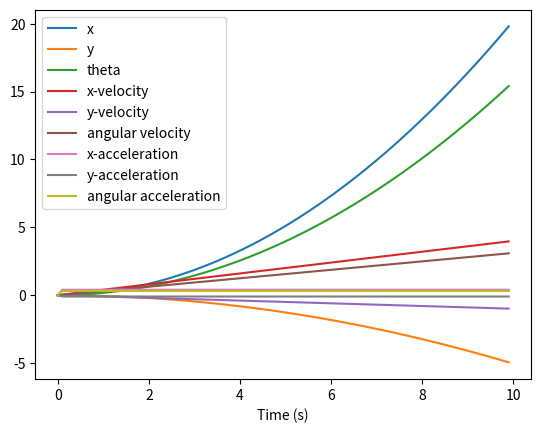
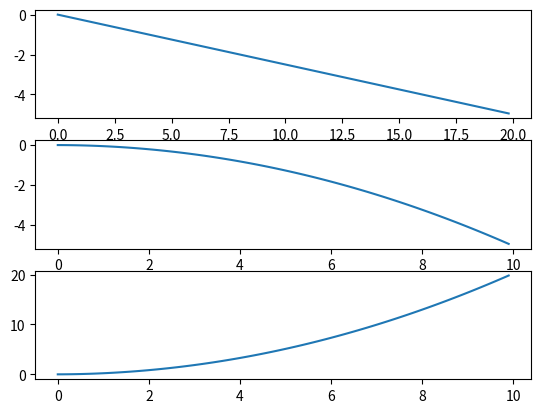

Reproduce these figures in Python, in order.
import numpy as np

g = 9.81
water_density = 1000


# Problem 1
# calculates the buoyancy force exerted on a object submerged in water.
def calculate_buoyancy(v, density_fluid):
    if v <= 0 or density_fluid <= 0:
        raise ValueError(
            "The volume of the object and the density of the fluid has to be greater than 0"
        )
    else:
        return v * density_fluid * g


# Problem 2
# determines whether an object will float or sink in water.
def will_it_float(v, mass):
    if v <= 0 or mass <= 0:
        raise ValueError(
            "The volume of the object and the mass of the object has to be greater than 0."
        )
    elif calculate_buoyancy(v, water_density) > mass * g:
        return True
    elif calculate_buoyancy(v, water_density) < mass * g:
        return False
    else:
        return None


# Problem 3
# calculates the pressure at a given depth in water.
def calculate_pressure(depth):
    surface_pressure = 101325
    if depth < 0:
        raise ValueError("The depth has to be greater than or equal to 0.")
    else:
        return water_density * g * depth + surface_pressure


# Problem 4
#  calculates the acceleration of an object given the force applied to it and its mass.
# F is the force applied to the object in Newtons
# m is the mass of object in kilograms
def calculate_acceleration(F, m):
    if m <= 0:
        raise ValueError("The mass has to be greater than zero")
    return F / m


# Problem 5
# calculates the angular acceleration of an object given the torque applied to it and its moment of inertia.
# tau is the torque applied to the object in Newton-meters
# I is the moment of inertia of the object in kg m^2
def calculate_angular_acceleration(tau, I):
    if tau < 0 or I <= 0:
        raise ValueError("The moment of inertia has to be greater than zero")
    return tau / I


# Problem 6
# calculates the torque applied to an object given the force applied to it and the distance from the axis of rotation to the point where the force is applied.
# F_magnitude is the magnitude of force applied to the object in Newtons.
# F_direction is the direction of the force applied to the object in degrees.
# r is the distance from the axis of rotation to the point where the force is applied in meters.
def calculate_torque(F_magnitude, F_direction, r):
    if F_magnitude < 0 or r < 0:
        raise ValueError(
            "The magnitude of the force applied and radius has to be greater than or equal to zero."
        )
    return r * F_magnitude * np.sin(np.radians(F_direction))


# Problem 7
# calculates the moment of inertia of an object given its mass and the distance from the axis of rotation to the center of mass of the object.
# m is the mass of the object in kilograms
# r is the distance from the axis of rotation to the center of mass of the object in meters
def calculate_moment_of_inertia(m, r):
    if m <= 0 or r < 0:
        raise ValueError(
            "The mass of the object must be greater than zero and the radius has to be greater than or equal to zero."
        )
    return m * np.power(r, 2)


# Problem 8-1
# calculates the acceleration of the AUV in the 2D plane.
# F_magnitude is the magnitude of force applied by the thruster in Newtons.
# F_angle is the angle of the force applied by the thruster in radians.
# mass is the mass of the AUV in kilograms. The default value is 100kg.
# volume is the volume of the AUV in cubic meters. The default value is 0.1m^3.
# thruster_distance is the distance from the center of mass of the AUV to the thruster in meters. The default value is 0.5m.
def calculate_auv_acceleration(
    F_magnitude, F_angle, mass=100, volume=0.1, thruster_distance=0.5
):
    if F_magnitude < 0 or mass <= 0 or volume <= 0 or thruster_distance < 0:
        raise ValueError("Invalid input.")
    x_acceleration = calculate_acceleration(F_magnitude * np.cos(F_angle), mass)
    y_acceleration = calculate_acceleration(F_magnitude * np.sin(F_angle), mass)
    acceleration = np.array([x_acceleration, y_acceleration])
    return acceleration


# Problem 8-2
# calculates the angular acceleration of the AUV.
# F_magnitude is the magnitude of force applied by the thruster in Newtons.
# F_angle is the angle of the force applied by the thruster in radians.
# inertia is the moment of inertia of the AUV in kg m^2. The default value is 1kg m^2.
# thruster_distance is the distance from the center of mass of the AUV to the thruster in meters. The default value is 0.5m.
def calculate_auv_angular_acceleration(
    F_magnitude, F_angle, inertia=1, thruster_distance=0.5
):
    if F_magnitude < 0 or inertia <= 0 or thruster_distance < 0:
        raise ValueError("Invalid input.")
    torque = thruster_distance * F_magnitude * np.sin(F_angle)
    return calculate_angular_acceleration(torque, inertia)


# Problem 9-1
# calculates the acceleration of the AUV in the 2D plane.
# T is an np.ndarray of the magnitudes of the forces applied by the thrusters in Newtons.
# alpha is the angle of the thrusters in radians.
# mass is the mass of the AUV in kilograms. The default value is 100kg.
def calculate_auv2_acceleration(T, alpha, mass=100):
    if not isinstance(T, np.ndarray):
        raise TypeError(
            "T is an np.ndarray of the magnitudes of the forces applied by the thrusters in Newtons."
        )
    if T.size != 4:
        raise ValueError("T must have 4 values.")
    if mass <= 0:
        raise ValueError("Mass must be greater than zero.")

    force_robot = (
        np.array(
            [
                [np.cos(alpha), np.cos(alpha), -np.cos(alpha), -np.cos(alpha)],
                [np.sin(alpha), -np.sin(alpha), -np.sin(alpha), np.sin(alpha)],
            ]
        )
        @ T
    )
    rotation_matrix = np.array(
        [[np.cos(alpha), np.sin(alpha)], [-np.sin(alpha), np.cos(alpha)]]
    )
    force_universal = rotation_matrix @ force_robot

    acceleration_universal = force_universal / mass

    return acceleration_universal


# Problem 9-2
# calculates the angular acceleration of the AUV.
# T is an np.ndarray of the magnitudes of the forces applied by the thrusters in Newtons.
# alpha is the angle of the thrusters in radians.
# L is the distance from the center of mass of the AUV to the thrusters in meters.
# l is the distance from the center of mass of the AUV to the thrusters in meters.
# L is horizontal and l is vertical
# inertia is the moment of inertia of the AUV in kg m^2. The default value is 100kg m^2
def calculate_auv2_angular_acceleration(T, alpha, L, l, inertia=100):
    if not isinstance(T, np.ndarray):
        raise TypeError(
            "T is an np.ndarray of the magnitudes of the forces applied by the thrusters in Newtons."
        )
    if T.size != 4:
        raise ValueError("T must have 4 values.")
    if L <= 0 or l <= 0 or inertia <= 0:
        raise ValueError("Invalid input.")
    radius = np.sqrt(np.power(L, 2) + np.power(l, 2))
    beta = np.arctan(l / L)
    np.reshape(T, 4)
    directions = np.array([[1], [-1], [1], [-1]])

    torque = radius * np.sin(alpha + beta) * T @ directions

    return (torque / inertia).astype(float)


# Problem 10-1
# origin velocity of 0 m/s
# can move in all direction
# can rotate in either direction
# can move and rotate simultaneously
def simulate_auv2_motion(
    T, alpha, L, l, mass=100, inertia=100, dt=0.1, t_final=10, x0=0, y0=0, theta0=0
):
    t = np.arange(0, t_final, dt)
    x = np.zeros_like(t)
    y = np.zeros_like(t)
    theta = np.zeros_like(t)
    v_x = np.zeros_like(t)
    v_y = np.zeros_like(t)
    omega = np.zeros_like(t)
    a_x = np.zeros_like(t)
    a_y = np.zeros_like(t)
    angular_a = np.zeros_like(t)

    x[0] = x0
    y[0] = y0
    theta[0] = theta0

    for i in range(1, len(t)):
        a_x[i] = calculate_auv2_acceleration(T, alpha, mass)[0]
        a_y[i] = calculate_auv2_acceleration(T, alpha, mass)[1]
        angular_a[i] = calculate_auv2_angular_acceleration(T, alpha, L, l, inertia)

        v_x[i] = v_x[i - 1] + a_x[i] * dt
        v_y[i] = v_y[i - 1] + a_y[i] * dt
        omega[i] = omega[i - 1] + angular_a[i] * dt

        x[i] = x[i - 1] + v_x[i] * dt
        y[i] = y[i - 1] + v_y[i] * dt
        theta[i] = theta[i - 1] + omega[i] * dt

    v = np.vstack((v_x, v_y))
    a = np.vstack((a_x, a_y, angular_a))

    return t, x, y, theta, v, omega, a


import matplotlib.pyplot as plt


# Problem 10-2
def plot_auv2_motion(t, x, y, theta, v, omega, a):
    #     plt.plot(x, y)
    plt.plot(t, x, label="x")
    plt.plot(t, y, label="y")
    plt.plot(t, theta, label="theta")
    plt.plot(t, v[0], label="x-velocity")
    plt.plot(t, v[1], label="y-velocity")
    plt.plot(t, omega, label="angular velocity")
    plt.plot(t, a[0], label="x-acceleration")
    plt.plot(t, a[1], label="y-acceleration")
    plt.plot(t, a[2], label="angular acceleration")
    plt.xlabel("Time (s)")
    plt.legend()
    plt.show()


def subplotter(t, x, y, theta, v, omega, a):
    fig, (ax1, ax2, ax3) = plt.subplots(3)
    ax1.plot(x, y)
    ax2.plot(t, y)
    ax3.plot(t, x)


plot_auv2_motion(
    *simulate_auv2_motion(np.array([100, 30, 60, 20]), np.pi / 4, 0.2, 0.2, 100, 100)
)


subplotter(
    *simulate_auv2_motion(np.array([100, 30, 60, 20]), np.pi / 4, 0.2, 0.2, 100, 100)
)
